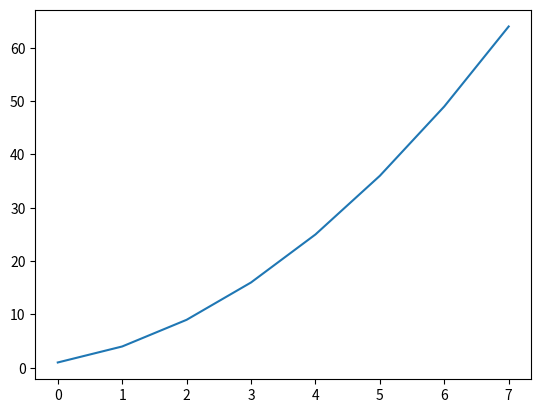

The matplotlib source for this figure:
import matplotlib.pyplot as plt

squares = [1,4,9,16,25,36,49,64]
fig,ax = plt.subplots()
ax.plot(squares)

plt.show()